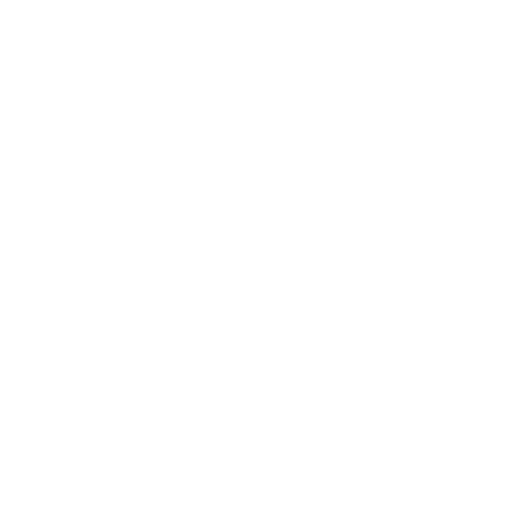
t = 0.00 s
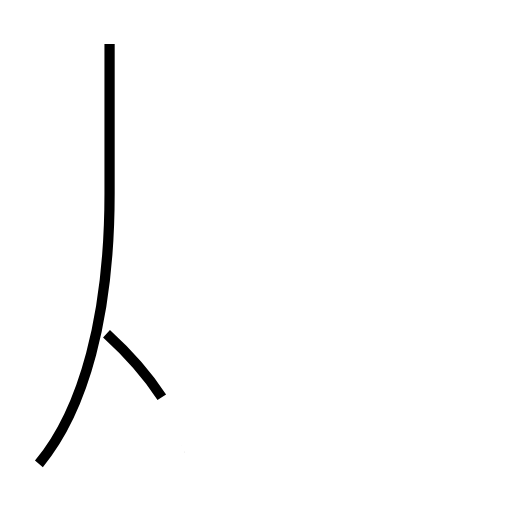
t = 1.52 s
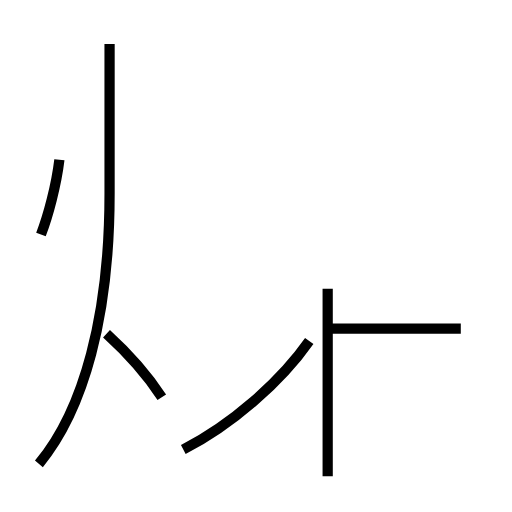
t = 3.16 s
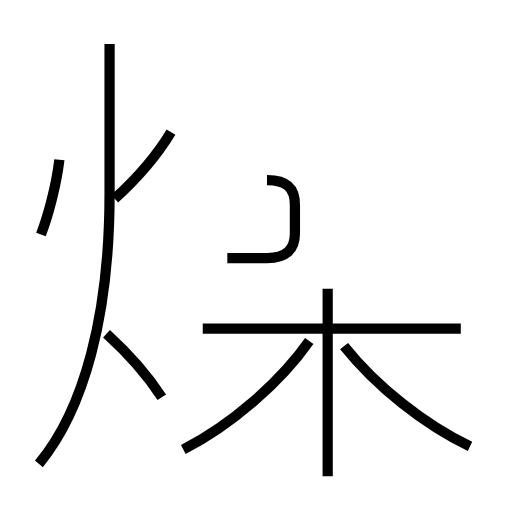
t = 4.72 s
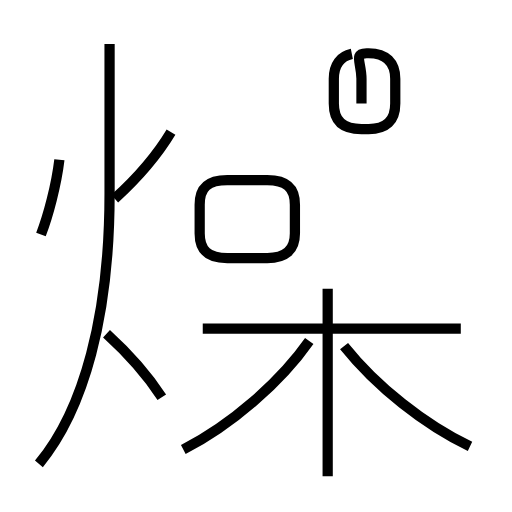
t = 5.98 s
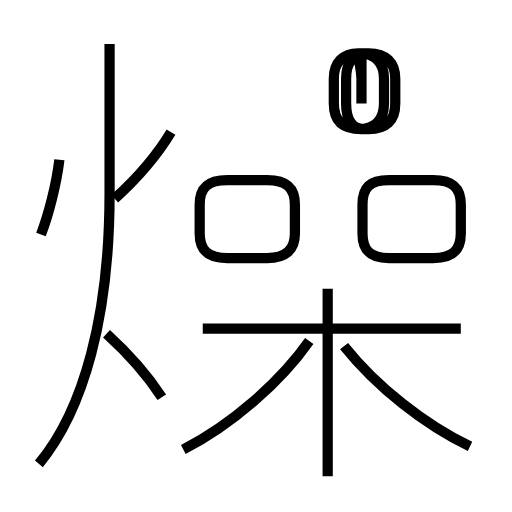
t = 7.71 s

The animated SVG that drew these frames (rendered in a browser with its animation timeline set to each time). Animation: 11 SMIL elements (animate=11); one cycle of 7.71 s.

<?xml version='1.0' encoding='utf-8'?>
<svg viewBox="0.0 -6.0 50.0 50.0" version="1.1" xmlns="http://www.w3.org/2000/svg"><rect x="-1000" y="-1000" width="2000" height="2000" stroke="white" fill="white" /><g style="fill:none;stroke:#000000;stroke-width:1"><path d="M 3.8 1.3 C 8.2 -4.0 10.7 -13.2 10.7 -25.1 L 10.7 -39.7 " transform="translate(0.0 38.0)" stroke-dasharray="42.388719200877325" stroke-dashoffset="42.388719200877325"><animate attributeName="stroke-dashoffset" from="42.388719200877325" to="0" dur="1.2716615760263197s" begin="0s" fill="freeze" /></path><path d="M 15.8 -5.2 C 14.5 -7.2 12.6 -9.4 10.4 -11.4 " transform="translate(0.0 38.0)" stroke-dasharray="8.243263630186169" stroke-dashoffset="8.243263630186169"><animate attributeName="stroke-dashoffset" from="8.243263630186169" to="0" dur="0.24729790890558506s" begin="1.2716615760263197s" fill="freeze" /></path><path d="M 17.9 -0.1 C 22.6 -2.5 27.4 -6.7 30.2 -10.7 " transform="translate(0.0 38.0)" stroke-dasharray="16.3803636293139" stroke-dashoffset="16.3803636293139"><animate attributeName="stroke-dashoffset" from="16.3803636293139" to="0" dur="0.491410908879417s" begin="1.5189594849319048s" fill="freeze" /></path><path d="M 4.0 -21.1 C 4.7 -22.9 5.5 -25.9 5.8 -28.4 " transform="translate(0.0 38.0)" stroke-dasharray="7.534914689846598" stroke-dashoffset="7.534914689846598"><animate attributeName="stroke-dashoffset" from="7.534914689846598" to="0" dur="0.22604744069539795s" begin="2.0103703938113218s" fill="freeze" /></path><path d="M 32.0 2.5 L 32.0 -15.8 " transform="translate(0.0 38.0)" stroke-dasharray="18.3" stroke-dashoffset="18.3"><animate attributeName="stroke-dashoffset" from="18.3" to="0" dur="0.549s" begin="2.2364178345067196s" fill="freeze" /></path><path d="M 45.0 -11.9 L 19.8 -11.9 " transform="translate(0.0 38.0)" stroke-dasharray="25.2" stroke-dashoffset="25.2"><animate attributeName="stroke-dashoffset" from="25.2" to="0" dur="0.756s" begin="2.7854178345067195s" fill="freeze" /></path><path d="M 11.2 -24.6 C 13.4 -26.6 15.2 -28.6 16.7 -31.1 " transform="translate(0.0 38.0)" stroke-dasharray="8.54683349561505" stroke-dashoffset="8.54683349561505"><animate attributeName="stroke-dashoffset" from="8.54683349561505" to="0" dur="0.2564050048684515s" begin="3.5414178345067198s" fill="freeze" /></path><path d="M 45.9 -0.4 C 41.5 -2.5 36.8 -6.2 33.6 -10.2 " transform="translate(0.0 38.0)" stroke-dasharray="15.848379853433805" stroke-dashoffset="15.848379853433805"><animate attributeName="stroke-dashoffset" from="15.848379853433805" to="0" dur="0.47545139560301414s" begin="3.797822839375171s" fill="freeze" /></path><path d="M 22.2 -18.8 L 26.1 -18.8 C 27.9 -18.8 28.8 -19.6 28.8 -21.2 L 28.8 -24.0 C 28.8 -25.7 27.9 -26.4 26.1 -26.4 L 22.2 -26.4 C 20.3 -26.4 19.5 -25.7 19.5 -24.0 L 19.5 -21.2 C 19.5 -19.6 20.3 -18.8 22.2 -18.8 Z " transform="translate(0.0 38.0)" stroke-dasharray="30.065099195902132" stroke-dashoffset="30.065099195902132"><animate attributeName="stroke-dashoffset" from="30.065099195902132" to="0" dur="0.9019529758770639s" begin="4.273274234978185s" fill="freeze" /></path><path d="M 35.3 -33.9 L 35.3 -36.3 C 35.3 -37.9 34.5 -38.8 35.8 -38.8 L 36.0 -38.8 C 37.7 -38.8 38.6 -37.9 38.6 -36.3 L 38.6 -33.9 C 38.6 -32.2 37.7 -31.4 36.0 -31.4 L 35.3 -31.4 C 33.5 -31.4 32.6 -32.2 32.6 -33.9 L 32.6 -36.3 C 32.6 -37.9 33.5 -38.8 35.0 -38.8 L 35.8 -38.8 C 34.5 -38.8 33.8 -37.9 33.8 -36.3 L 33.8 -33.9 C 33.8 -32.2 34.5 -31.4 35.4 -31.4 L 35.0 -31.4 C 36.6 -31.4 37.5 -32.2 37.5 -33.9 L 37.5 -36.3 C 37.5 -37.9 36.6 -38.8 35.0 -38.8 L 35.3 -38.8 Z " transform="translate(0.0 38.0)" stroke-dasharray="53.80271978332046" stroke-dashoffset="53.80271978332046"><animate attributeName="stroke-dashoffset" from="53.80271978332046" to="0" dur="1.6140815934996138s" begin="5.175227210855249s" fill="freeze" /></path><path d="M 42.3 -26.4 L 38.0 -26.4 C 36.1 -26.4 35.4 -25.7 35.4 -24.0 L 35.4 -21.2 C 35.4 -19.6 36.1 -18.8 38.0 -18.8 L 42.3 -18.8 C 44.2 -18.8 45.0 -19.6 45.0 -21.2 L 45.0 -24.0 C 45.0 -25.7 44.2 -26.4 42.3 -26.4 Z" transform="translate(0.0 38.0)" stroke-dasharray="30.777736172088062" stroke-dashoffset="30.777736172088062"><animate attributeName="stroke-dashoffset" from="30.777736172088062" to="0" dur="0.9233320851626419s" begin="6.789308804354863s" fill="freeze" /></path></g></svg>
